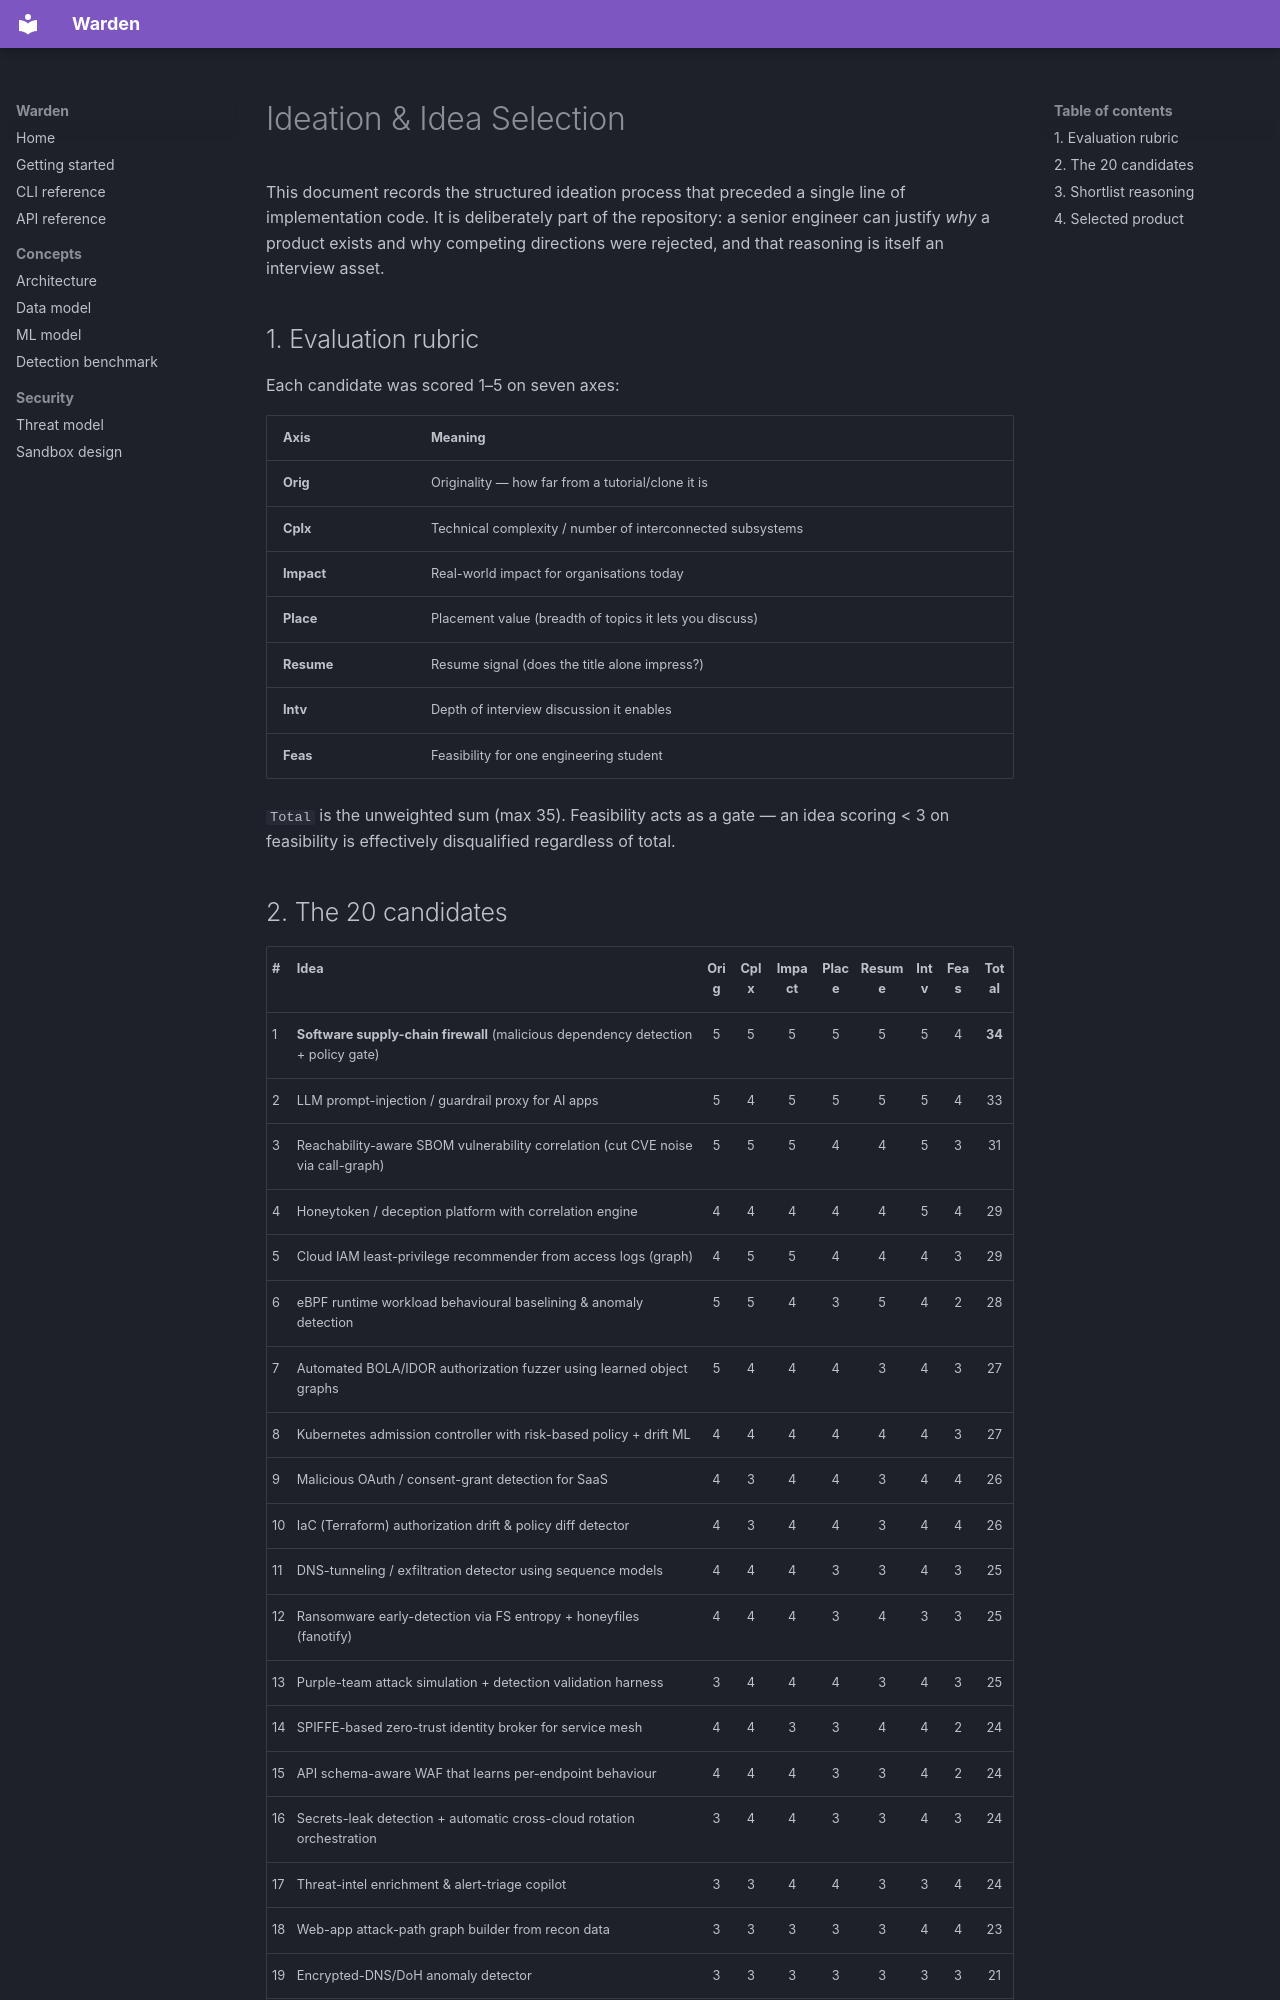

repository: rakshit-737/warden-supply-chain-firewall · page: IDEATION/index.html · generator: mkdocs

# Ideation & Idea Selection

This document records the structured ideation process that preceded a single line of
implementation code. It is deliberately part of the repository: a senior engineer can
justify *why* a product exists and why competing directions were rejected, and that
reasoning is itself an interview asset.

## 1. Evaluation rubric

Each candidate was scored 1–5 on seven axes:

| Axis | Meaning |
|------|---------|
| **Orig** | Originality — how far from a tutorial/clone it is |
| **Cplx** | Technical complexity / number of interconnected subsystems |
| **Impact** | Real-world impact for organisations today |
| **Place** | Placement value (breadth of topics it lets you discuss) |
| **Resume** | Resume signal (does the title alone impress?) |
| **Intv** | Depth of interview discussion it enables |
| **Feas** | Feasibility for one engineering student |

`Total` is the unweighted sum (max 35). Feasibility acts as a gate — an idea scoring
< 3 on feasibility is effectively disqualified regardless of total.

## 2. The 20 candidates

| # | Idea | Orig | Cplx | Impact | Place | Resume | Intv | Feas | Total |
|---|------|:----:|:----:|:------:|:-----:|:------:|:----:|:----:|:-----:|
| 1 | **Software supply-chain firewall** (malicious dependency detection + policy gate) | 5 | 5 | 5 | 5 | 5 | 5 | 4 | **34** |
| 2 | LLM prompt-injection / guardrail proxy for AI apps | 5 | 4 | 5 | 5 | 5 | 5 | 4 | 33 |
| 3 | Reachability-aware SBOM vulnerability correlation (cut CVE noise via call-graph) | 5 | 5 | 5 | 4 | 4 | 5 | 3 | 31 |
| 4 | Honeytoken / deception platform with correlation engine | 4 | 4 | 4 | 4 | 4 | 5 | 4 | 29 |
| 5 | Cloud IAM least-privilege recommender from access logs (graph) | 4 | 5 | 5 | 4 | 4 | 4 | 3 | 29 |
| 6 | eBPF runtime workload behavioural baselining & anomaly detection | 5 | 5 | 4 | 3 | 5 | 4 | 2 | 28 |
| 7 | Automated BOLA/IDOR authorization fuzzer using learned object graphs | 5 | 4 | 4 | 4 | 3 | 4 | 3 | 27 |
| 8 | Kubernetes admission controller with risk-based policy + drift ML | 4 | 4 | 4 | 4 | 4 | 4 | 3 | 27 |
| 9 | Malicious OAuth / consent-grant detection for SaaS | 4 | 3 | 4 | 4 | 3 | 4 | 4 | 26 |
| 10 | IaC (Terraform) authorization drift & policy diff detector | 4 | 3 | 4 | 4 | 3 | 4 | 4 | 26 |
| 11 | DNS-tunneling / exfiltration detector using sequence models | 4 | 4 | 4 | 3 | 3 | 4 | 3 | 25 |
| 12 | Ransomware early-detection via FS entropy + honeyfiles (fanotify) | 4 | 4 | 4 | 3 | 4 | 3 | 3 | 25 |
| 13 | Purple-team attack simulation + detection validation harness | 3 | 4 | 4 | 4 | 3 | 4 | 3 | 25 |
| 14 | SPIFFE-based zero-trust identity broker for service mesh | 4 | 4 | 3 | 3 | 4 | 4 | 2 | 24 |
| 15 | API schema-aware WAF that learns per-endpoint behaviour | 4 | 4 | 4 | 3 | 3 | 4 | 2 | 24 |
| 16 | Secrets-leak detection + automatic cross-cloud rotation orchestration | 3 | 4 | 4 | 3 | 3 | 4 | 3 | 24 |
| 17 | Threat-intel enrichment & alert-triage copilot | 3 | 3 | 4 | 4 | 3 | 3 | 4 | 24 |
| 18 | Web-app attack-path graph builder from recon data | 3 | 3 | 3 | 3 | 3 | 4 | 4 | 23 |
| 19 | Encrypted-DNS/DoH anomaly detector | 3 | 3 | 3 | 3 | 3 | 3 | 3 | 21 |
| 20 | Adversarial-ML evasion research toolkit | 4 | 4 | 2 | 2 | 3 | 4 | 2 | 21 |
